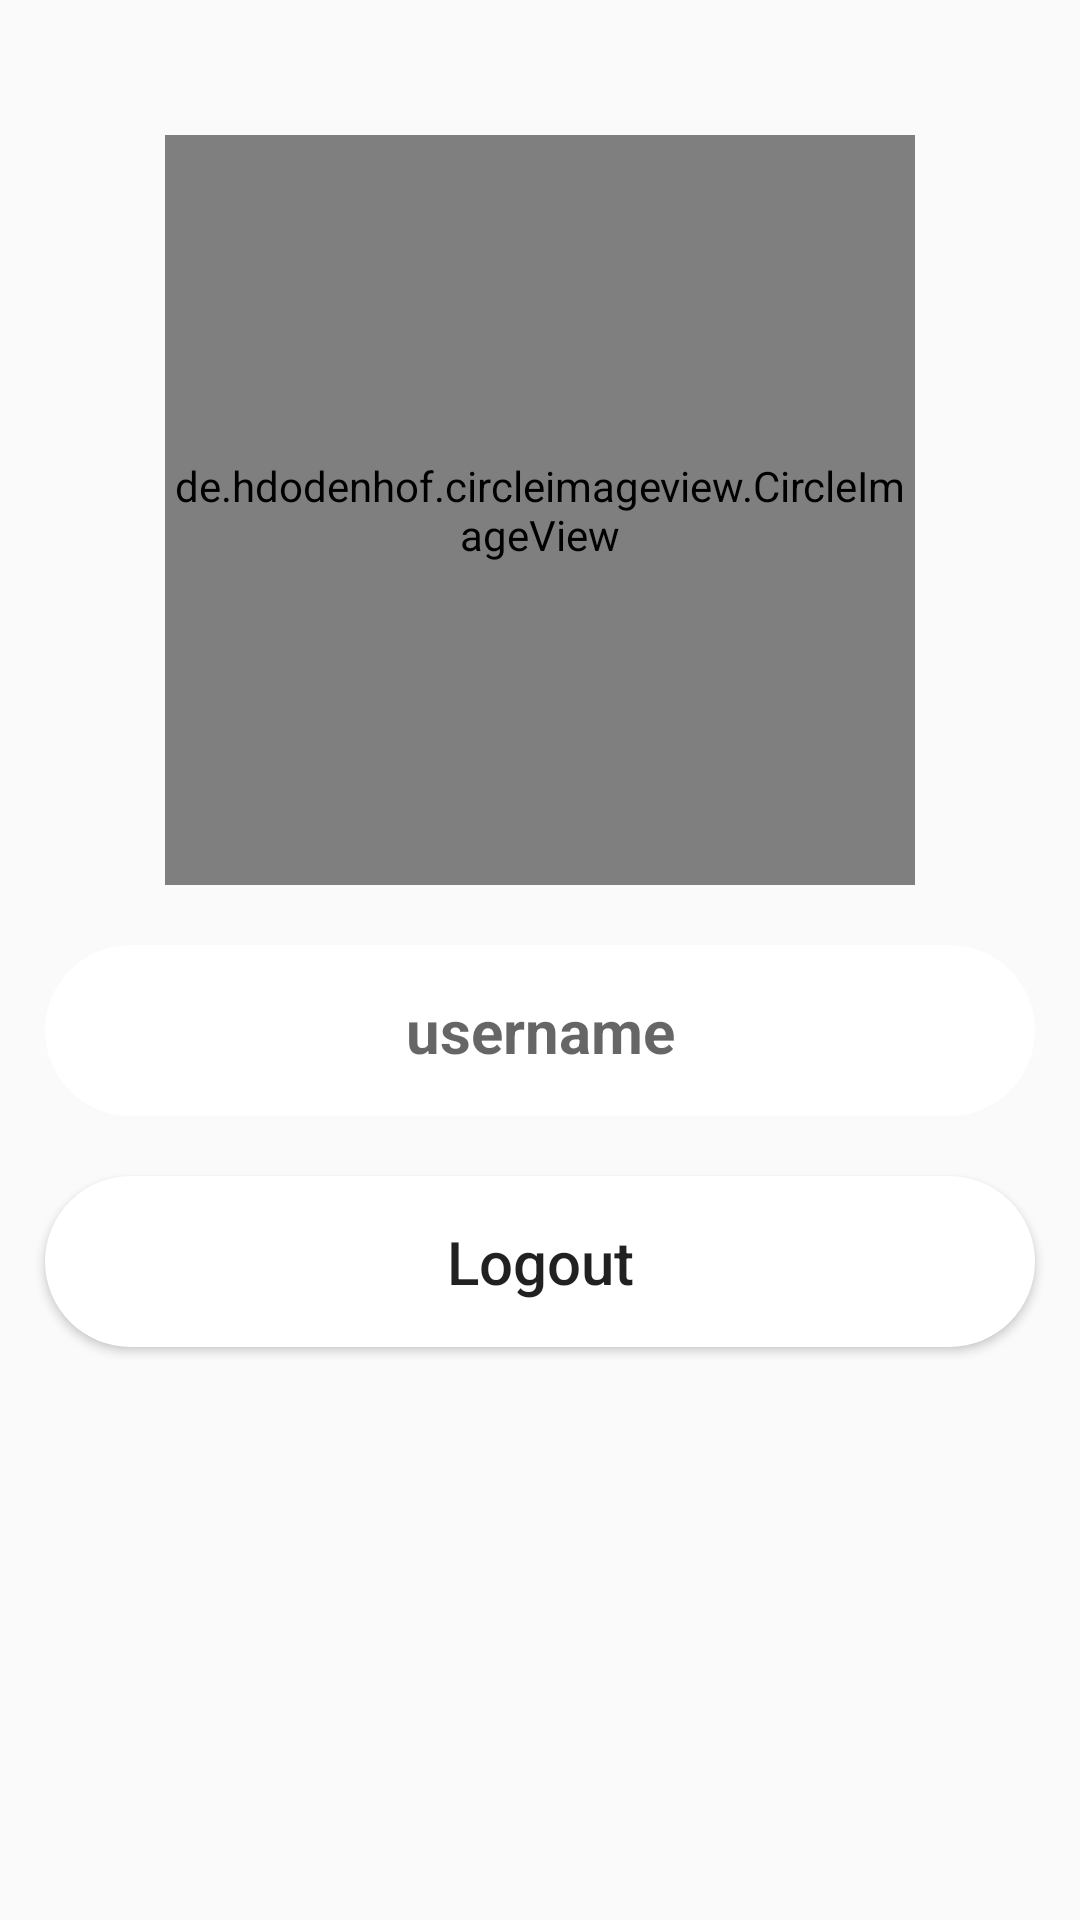

Produce the Android XML layout that renders to this screen, including the resource entries it uses.
<!-- AndroidManifest.xml: application theme Theme.GroupUp -->
<!-- res/layout/fragment_settings.xml -->
<?xml version="1.0" encoding="utf-8"?>

<RelativeLayout xmlns:android="http://schemas.android.com/apk/res/android"
    xmlns:app="http://schemas.android.com/apk/res-auto"
    xmlns:tools="http://schemas.android.com/tools"
    android:layout_width="match_parent"
    android:layout_height="match_parent"
    tools:context=".SettingsFragment"
    >




    <de.hdodenhof.circleimageview.CircleImageView

        android:id="@+id/set_profile_image"
        android:layout_width="250dp"
        android:layout_height="250dp"
        android:layout_alignParentTop="true"
        android:layout_centerHorizontal="true"
        android:layout_marginTop="45dp"
        android:src="@drawable/googleg_standard_color_18"
       />


    <EditText
        android:id="@+id/set_user_name"
        android:layout_width="match_parent"
        android:layout_height="wrap_content"
        android:layout_below="@+id/set_profile_image"
        android:background="@drawable/rounded_box"
        android:inputType="textMultiLine"
        android:hint="username"
        android:textSize="20sp"
        android:textAlignment="center"
        android:textStyle="bold"
        android:layout_marginStart="15dp"
        android:layout_marginEnd="15dp"
        android:padding="15dp"
        android:layout_marginTop="20dp"



        />

    <Button
        android:id="@+id/LogOut"
        android:layout_width="match_parent"
        android:layout_height="wrap_content"
        android:layout_below="@+id/set_user_name"
        android:background="@drawable/rounded_box"
        android:text="Logout"
        android:textSize="20sp"
        android:layout_marginTop="20dp"
        android:textAllCaps="false"
        android:layout_marginStart="15dp"
        android:layout_marginEnd="15dp"
        android:padding="15dp"

        />
</RelativeLayout>
<!-- resources referenced by this layout -->
<resources>
  <!-- drawable rounded_box (drawable-v24) -->
  <?xml version="1.0" encoding="utf-8"?>
  
  <shape
      xmlns:android="http://schemas.android.com/apk/res/android">
      <solid android:color="#FFFFFF"/>
  
  
      //specify gradient
  
  
  <padding
  android:left="5dp"
  android:top="5dp"
  android:right="5dp"
  android:bottom="5dp"/>
  <corners
  android:bottomRightRadius="100dp"
  android:bottomLeftRadius="100dp"
  android:topLeftRadius="100dp"
  android:topRightRadius="100dp"/>
      </shape>
  <style name="Theme.GroupUp" parent="Theme.AppCompat.Light.NoActionBar">
          
          <item name="colorPrimary">@color/purple_500</item>
          <item name="colorPrimaryVariant">@color/purple_700</item>
          <item name="colorOnPrimary">@color/white</item>
          
          <item name="colorSecondary">@color/teal_200</item>
          <item name="colorSecondaryVariant">@color/teal_700</item>
          <item name="colorOnSecondary">@color/black</item>
          
          <item name="android:statusBarColor" tools:targetApi="l">?attr/colorPrimaryVariant</item>
          
      </style>
  <color name="purple_500">#FF6200EE</color>
  <color name="purple_700">#FF3700B3</color>
  <color name="white">#FFFFFFFF</color>
  <color name="teal_200">#FF03DAC5</color>
  <color name="teal_700">#FF018786</color>
  <color name="black">#FF000000</color>
</resources>
